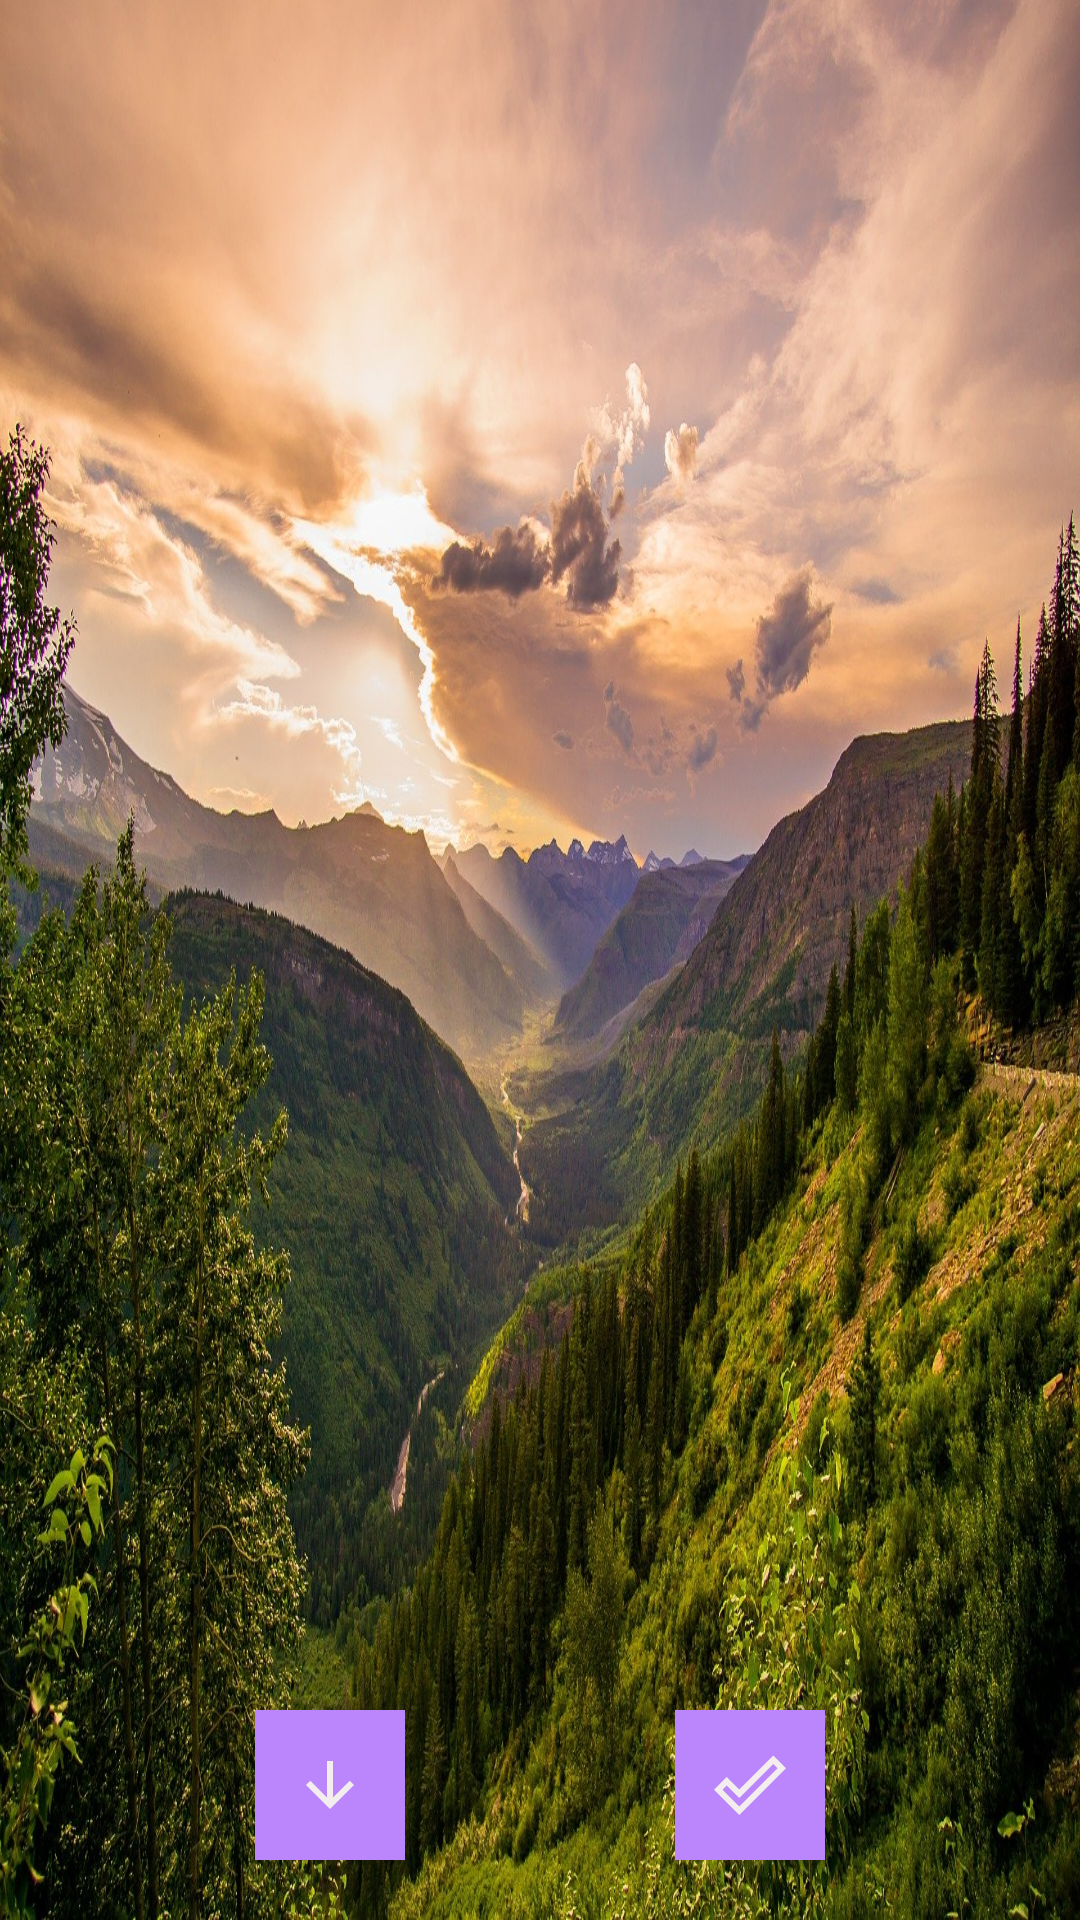

Layout XML and referenced resources for this Android screen:
<!-- AndroidManifest.xml: application theme Theme.Vintage -->
<!-- res/layout/activity_final.xml -->
<?xml version="1.0" encoding="utf-8"?>
<RelativeLayout xmlns:android="http://schemas.android.com/apk/res/android"
    xmlns:app="http://schemas.android.com/apk/res-auto"
    xmlns:tools="http://schemas.android.com/tools"
    android:layout_width="match_parent"
    android:layout_height="match_parent"
    tools:context=".FinalActivity">

    <ImageView
        android:id="@+id/finalWallPaper"
        android:layout_width="match_parent"
        android:layout_height="match_parent"
        android:background="@drawable/mountains"
        android:scaleType="fitXY">

    </ImageView>
    <RelativeLayout
        android:layout_width="match_parent"
        android:layout_height="wrap_content"
        android:layout_alignParentBottom="true">
        <ImageButton
            android:id="@+id/btnDownload"
            android:layout_width="50dp"
            android:layout_height="50dp"
            android:background="@color/purple_200"
            android:src="@drawable/ic_arrow_downward_24"
            android:layout_marginBottom="20dp"
            android:layout_marginStart="85dp">
        </ImageButton>
        <ImageButton
            android:id="@+id/btnSetWallpaper"
            android:layout_width="50dp"
            android:layout_height="50dp"
            android:background="@color/purple_200"
            android:src="@drawable/ic_baseline_done_outline_24"
            android:layout_alignParentEnd="true"
            android:layout_marginBottom="20dp"
            android:layout_marginEnd="85dp">
        </ImageButton>
    </RelativeLayout>
</RelativeLayout>
<!-- resources referenced by this layout -->
<resources>
  <color name="purple_200">#FFBB86FC</color>
  <!-- drawable ic_arrow_downward_24 (drawable) -->
  <vector android:height="24dp" android:tint="#F3EDED"
      android:viewportHeight="24" android:viewportWidth="24"
      android:width="24dp" xmlns:android="http://schemas.android.com/apk/res/android">
      <path android:fillColor="@android:color/white" android:pathData="M20,12l-1.41,-1.41L13,16.17V4h-2v12.17l-5.58,-5.59L4,12l8,8 8,-8z"/>
  </vector>
  <!-- drawable ic_baseline_done_outline_24 (drawable) -->
  <vector android:height="24dp" android:tint="#F3EDED"
      android:viewportHeight="24" android:viewportWidth="24"
      android:width="24dp" xmlns:android="http://schemas.android.com/apk/res/android">
      <path android:fillColor="@android:color/white" android:pathData="M19.77,5.03l1.4,1.4L8.43,19.17l-5.6,-5.6 1.4,-1.4 4.2,4.2L19.77,5.03m0,-2.83L8.43,13.54l-4.2,-4.2L0,13.57 8.43,22 24,6.43 19.77,2.2z"/>
  </vector>
  <!-- drawable mountains: jpg bitmap (drawable, 622545 bytes) -->
  <style name="Theme.Vintage" parent="Theme.MaterialComponents.DayNight.NoActionBar">
          
          <item name="colorPrimary">@color/purple_500</item>
          <item name="colorPrimaryVariant">@color/purple_700</item>
          <item name="colorOnPrimary">@color/white</item>
          
          <item name="colorSecondary">@color/teal_200</item>
          <item name="colorSecondaryVariant">@color/teal_700</item>
          <item name="colorOnSecondary">@color/black</item>
          
          <item name="android:statusBarColor" tools:targetApi="l">?attr/colorPrimaryVariant</item>
          
      </style>
  <color name="purple_500">#FF6200EE</color>
  <color name="purple_700">#FF3700B3</color>
  <color name="white">#FFFFFFFF</color>
  <color name="teal_200">#FF03DAC5</color>
  <color name="teal_700">#FF018786</color>
  <color name="black">#FF000000</color>
</resources>
